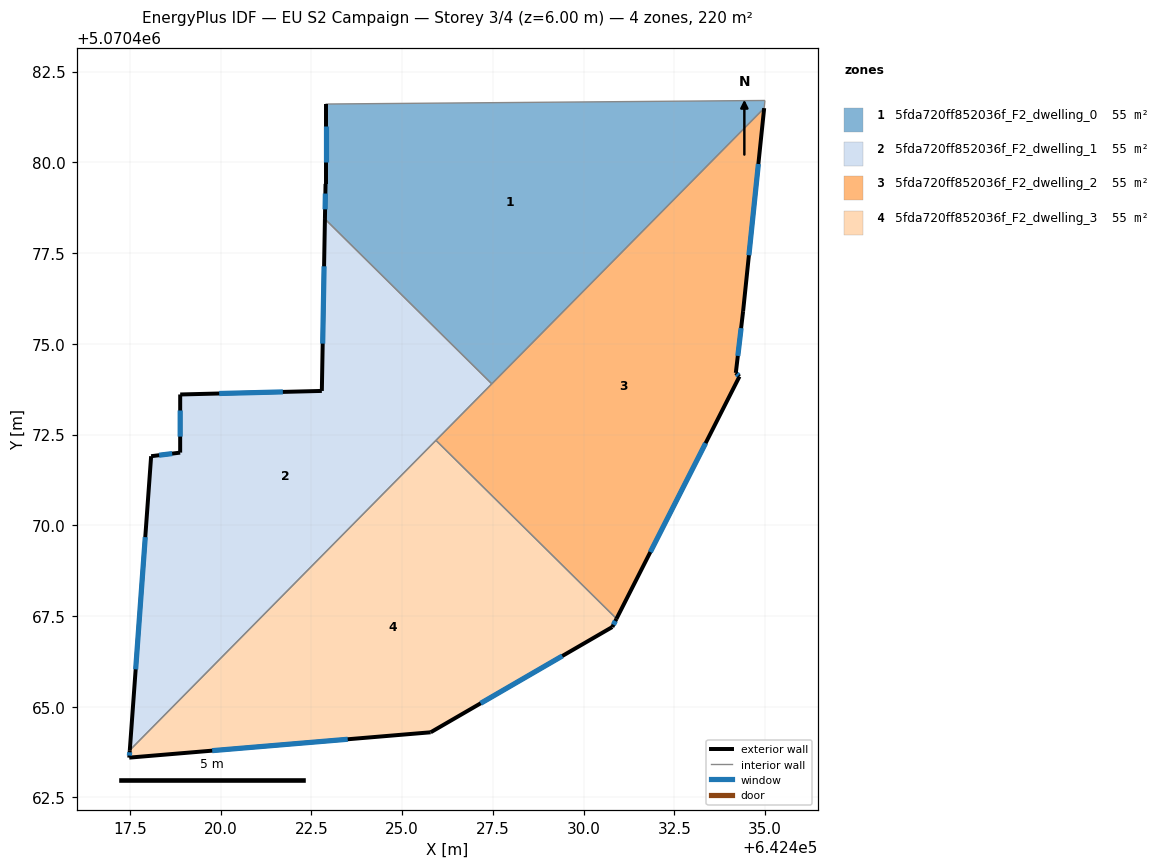
=== STOREY PLAN SPEC (per zone: floor XY polygon, exterior-wall plan segments, windows/doors) ===
zone 1: 5fda720ff852036f_F2_dwelling_0  (54.9 m²)
  floor: (642435.00, 5070481.71) (642434.97, 5070481.49) (642427.47, 5070473.90) (642422.87, 5070478.44) (642422.89, 5070479.41) (642422.89, 5070481.61)
  exterior wall: (642422.89, 5070479.41) – (642422.87, 5070478.44)  [1.0 m]
    window: (642422.88, 5070479.14) – (642422.87, 5070478.71)  [0.6 m²]
  exterior wall: (642422.89, 5070481.61) – (642422.89, 5070479.41)  [2.2 m]
    window: (642422.89, 5070481.00) – (642422.89, 5070480.01)  [1.3 m²]
  interior walls: 4
zone 2: 5fda720ff852036f_F2_dwelling_1  (54.9 m²)
  floor: (642427.47, 5070473.90) (642417.49, 5070463.80) (642418.08, 5070471.90) (642418.88, 5070472.00) (642418.88, 5070473.60) (642422.78, 5070473.70) (642422.87, 5070478.44)
  exterior wall: (642418.88, 5070472.00) – (642418.08, 5070471.90)  [0.8 m]
    window: (642418.66, 5070471.97) – (642418.30, 5070471.93)  [0.5 m²]
  exterior wall: (642418.88, 5070473.60) – (642418.88, 5070472.00)  [1.6 m]
    window: (642418.88, 5070473.16) – (642418.88, 5070472.44)  [1.0 m²]
  exterior wall: (642422.79, 5070473.70) – (642418.88, 5070473.60)  [3.9 m]
    window: (642421.71, 5070473.67) – (642419.96, 5070473.63)  [2.4 m²]
  exterior wall: (642422.87, 5070478.44) – (642422.79, 5070473.70)  [4.7 m]
    window: (642422.85, 5070477.14) – (642422.81, 5070475.00)  [2.9 m²]
  exterior wall: (642418.08, 5070471.90) – (642417.49, 5070463.80)  [8.1 m]
    window: (642417.92, 5070469.67) – (642417.65, 5070466.03)  [4.9 m²]
  interior walls: 3
zone 3: 5fda720ff852036f_F2_dwelling_2  (54.9 m²)
  floor: (642434.97, 5070481.49) (642434.39, 5070475.90) (642434.19, 5070474.20) (642434.29, 5070474.10) (642430.90, 5070467.42) (642425.93, 5070472.34)
  exterior wall: (642434.39, 5070475.90) – (642434.97, 5070481.49)  [5.6 m]
    window: (642434.55, 5070477.44) – (642434.81, 5070479.95)  [3.4 m²]
  exterior wall: (642434.19, 5070474.20) – (642434.39, 5070475.90)  [1.7 m]
    window: (642434.25, 5070474.67) – (642434.34, 5070475.43)  [1.0 m²]
  exterior wall: (642434.29, 5070474.10) – (642434.19, 5070474.20)  [0.1 m]
    window: (642434.27, 5070474.13) – (642434.22, 5070474.17)  [0.1 m²]
  exterior wall: (642430.91, 5070467.42) – (642434.29, 5070474.10)  [7.5 m]
    window: (642431.84, 5070469.26) – (642433.36, 5070472.26)  [4.5 m²]
  interior walls: 3
zone 4: 5fda720ff852036f_F2_dwelling_3  (54.9 m²)
  floor: (642430.90, 5070467.42) (642430.79, 5070467.20) (642425.78, 5070464.29) (642417.48, 5070463.60) (642417.49, 5070463.80) (642425.93, 5070472.34)
  exterior wall: (642417.48, 5070463.60) – (642425.78, 5070464.29)  [8.3 m]
    window: (642419.76, 5070463.79) – (642423.50, 5070464.10)  [5.1 m²]
  exterior wall: (642417.49, 5070463.80) – (642417.48, 5070463.60)  [0.2 m]
    window: (642417.49, 5070463.74) – (642417.48, 5070463.65)  [0.1 m²]
  exterior wall: (642430.79, 5070467.20) – (642430.91, 5070467.42)  [0.3 m]
    window: (642430.82, 5070467.26) – (642430.87, 5070467.36)  [0.2 m²]
  exterior wall: (642425.78, 5070464.29) – (642430.79, 5070467.20)  [5.8 m]
    window: (642427.16, 5070465.09) – (642429.41, 5070466.40)  [3.5 m²]
  interior walls: 2

=== DERIVED (storey summary) ===
Building: EU S2 Campaign
Storey: 3 of 4  (floor level z = 6.00 m)
Storey gross floor area: 219.7 m²
Zones on this storey: 4
  - 5fda720ff852036f_F2_dwelling_0: floor 54.9 m²; exterior wall 3.2 m (9.5 m²); 2 window(s) 1.9 m²; WWR 20.2%
  - 5fda720ff852036f_F2_dwelling_1: floor 54.9 m²; exterior wall 19.2 m (57.5 m²); 5 window(s) 11.6 m²; WWR 20.2%
  - 5fda720ff852036f_F2_dwelling_2: floor 54.9 m²; exterior wall 15.0 m (44.9 m²); 4 window(s) 9.1 m²; WWR 20.2%
  - 5fda720ff852036f_F2_dwelling_3: floor 54.9 m²; exterior wall 14.6 m (43.7 m²); 4 window(s) 8.8 m²; WWR 20.2%
Zone adjacency (shared interzone walls):
  - 5fda720ff852036f_F2_dwelling_0 ↔ 5fda720ff852036f_F2_dwelling_1
  - 5fda720ff852036f_F2_dwelling_0 ↔ 5fda720ff852036f_F2_dwelling_2
  - 5fda720ff852036f_F2_dwelling_1 ↔ 5fda720ff852036f_F2_dwelling_2
  - 5fda720ff852036f_F2_dwelling_1 ↔ 5fda720ff852036f_F2_dwelling_3
  - 5fda720ff852036f_F2_dwelling_2 ↔ 5fda720ff852036f_F2_dwelling_3